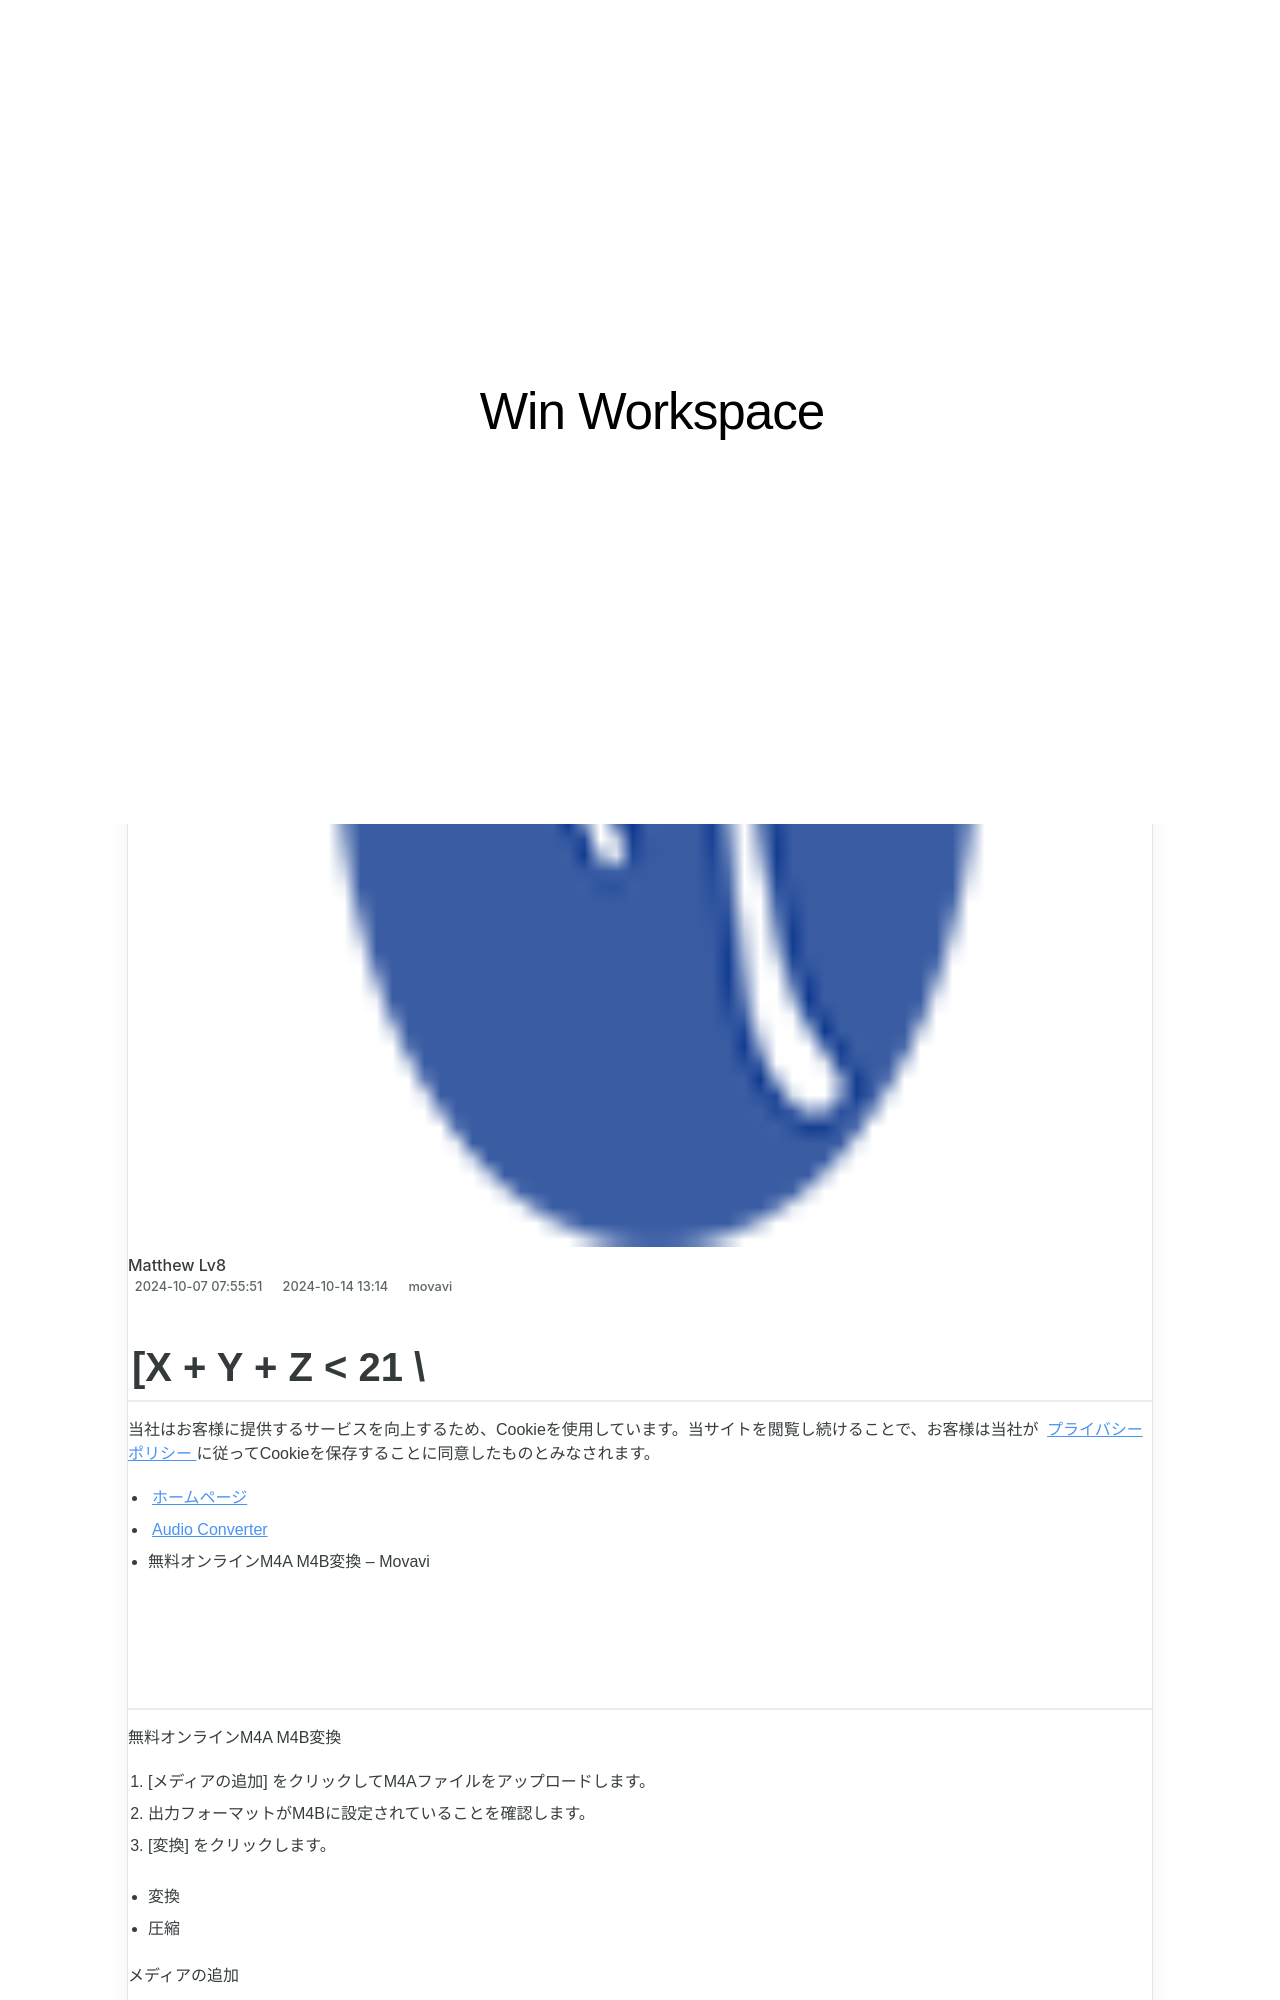

repository: techidaily/site-win-workspace · page: movavi-mpeg-4-to-avi/index.html · generator: jekyll

---
title: "Movavi: 원탁해 무료 인터넷 공간의 MPEG-4 to AVI 전환"
date: 2024-10-07T07:55:51.957Z
updated: 2024-10-14T13:00:14.840Z
categories:
  - movavi
thumbnail: https://thmb.techidaily.com/3b3746640fe26afab367eb3d6989fbedd82bfd022cd1e2fe844a87bc2bcb92f8.jpg
---
